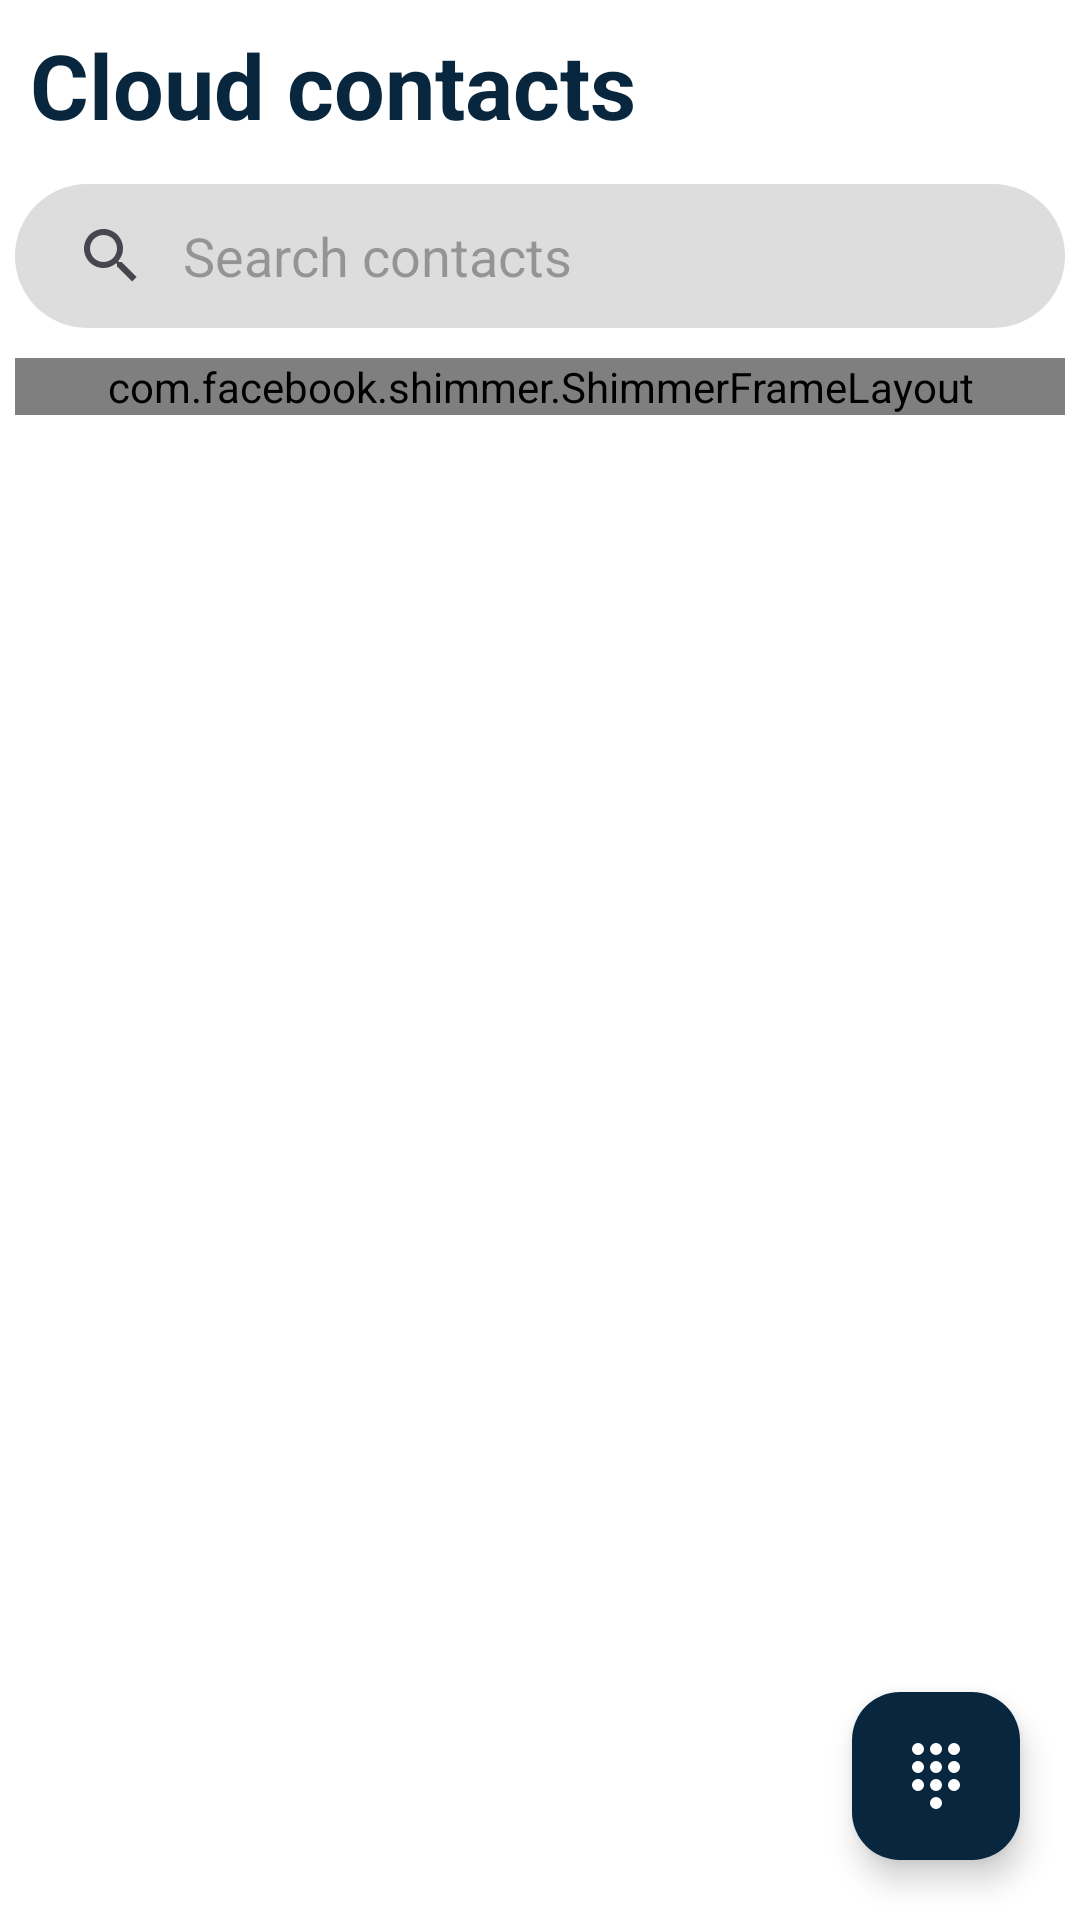

The Android layout XML behind this screen, and the referenced resources:
<!-- AndroidManifest.xml: application theme Theme.SkyblueContacts -->
<!-- res/layout/activity_cloud_contacts.xml -->
<?xml version="1.0" encoding="utf-8"?>
<RelativeLayout xmlns:android="http://schemas.android.com/apk/res/android"
    xmlns:tools="http://schemas.android.com/tools"
    xmlns:app="http://schemas.android.com/apk/res-auto"
    android:id="@+id/main"
    android:layout_width="match_parent"
    android:layout_height="match_parent"
    android:fitsSystemWindows="true"
    android:background="@color/backgroundColor"
    tools:context=".activity.CloudContactsActivity">



    <LinearLayout
        android:layout_width="match_parent"
        android:layout_height="wrap_content"
        android:orientation="vertical">

        <RelativeLayout
            android:layout_width="match_parent"
            android:layout_height="wrap_content">

            <TextView
                android:id="@+id/title"
                android:layout_width="wrap_content"
                android:layout_height="wrap_content"
                android:text="@string/cloud_contacts"
                android:textColor="@color/textColor"
                android:layout_centerVertical="true"
                android:layout_marginStart="10dp"
                android:textSize="30sp"
                android:textStyle="bold"
                android:layout_marginBottom="16dp" />

        </RelativeLayout>

        <androidx.appcompat.widget.SearchView
            android:id="@+id/searchView"
            android:layout_width="match_parent"
            android:layout_height="wrap_content"
            android:layout_marginStart="5dp"
            android:layout_marginEnd="5dp"
            android:layout_marginBottom="5dp"
            android:layout_marginTop="5dp"
            app:iconifiedByDefault="false"
            android:focusable="true"
            android:focusableInTouchMode="true"
            android:background="@drawable/btn_search"
            app:queryBackground="@android:color/transparent"
            app:queryHint="@string/search_contacts"
            android:visibility="visible"
           />

        <com.facebook.shimmer.ShimmerFrameLayout
            android:id="@+id/shimmerLayout"
            android:layout_width="match_parent"
            android:layout_height="match_parent"
            android:layout_gravity="center"
            android:layout_marginTop="5dp"
            android:layout_marginStart="5dp"
            android:layout_marginEnd="5dp"
            android:orientation="vertical"
            android:visibility="visible">

            <LinearLayout
                android:layout_width="match_parent"
                android:layout_height="wrap_content"
                android:orientation="vertical"
                android:visibility="visible">

                <include layout="@layout/item_list_shimmer" />
                <include layout="@layout/item_list_shimmer" />
                <include layout="@layout/item_list_shimmer" />
                <include layout="@layout/item_list_shimmer" />
                <include layout="@layout/item_list_shimmer" />
                <include layout="@layout/item_list_shimmer" />
                <include layout="@layout/item_list_shimmer" />
                <include layout="@layout/item_list_shimmer" />
                <include layout="@layout/item_list_shimmer" />
                <include layout="@layout/item_list_shimmer" />
                <include layout="@layout/item_list_shimmer" />
                <include layout="@layout/item_list_shimmer" />
                <include layout="@layout/item_list_shimmer" />
                <include layout="@layout/item_list_shimmer" />
                <include layout="@layout/item_list_shimmer" />
                <include layout="@layout/item_list_shimmer" />
                <include layout="@layout/item_list_shimmer" />
                <include layout="@layout/item_list_shimmer" />
                <include layout="@layout/item_list_shimmer" />
                <include layout="@layout/item_list_shimmer" />
                <include layout="@layout/item_list_shimmer" />
                <include layout="@layout/item_list_shimmer" />
                <include layout="@layout/item_list_shimmer" />
                <include layout="@layout/item_list_shimmer" />
            </LinearLayout>
        </com.facebook.shimmer.ShimmerFrameLayout>

        <androidx.recyclerview.widget.RecyclerView
            android:id="@+id/recyclerView"
            android:layout_width="match_parent"
            android:layout_height="wrap_content"
            android:visibility="visible"/>

    </LinearLayout>

    <RelativeLayout
        android:id="@+id/no_contacts_layout"
        android:visibility="gone"
        android:layout_width="match_parent"
        android:layout_height="match_parent"
        android:layout_marginTop="50dp">

        <LinearLayout
            android:layout_width="wrap_content"
            android:layout_height="wrap_content"
            android:layout_centerInParent="true"
            android:orientation="vertical"
            tools:ignore="UselessParent">

            <ImageView
                android:layout_width="100dp"
                android:layout_height="100dp"
                android:contentDescription="@string/no_contacts_image"
                android:src="@drawable/no_contacts"
                android:layout_gravity="center"/>

            <TextView
                android:layout_width="wrap_content"
                android:layout_height="wrap_content"
                android:gravity="center"
                android:text="@string/no_contacts_found_n_please_add_contacts_to_cloud"/>

            <Button
                android:id="@+id/addContacts"
                android:layout_width="wrap_content"
                android:layout_height="wrap_content"
                android:background="@drawable/btn_black"
                android:layout_gravity="center"
                android:layout_marginTop="20dp"
                android:text="@string/add_contacts" />
        </LinearLayout>

    </RelativeLayout>

    <com.google.android.material.floatingactionbutton.FloatingActionButton
        android:id="@+id/openDialPad"
        android:layout_width="wrap_content"
        android:layout_height="wrap_content"
        android:layout_gravity="end|bottom"
        app:tint="@color/white"
        app:backgroundTint="@color/primary"
        android:src="@drawable/ic_dialpad"
        android:contentDescription="@string/open_dial_pad"
        android:layout_alignParentBottom="true"
        android:layout_marginBottom="20dp"
        android:layout_alignParentEnd="true"
        android:layout_marginEnd="20dp"/>

</RelativeLayout>
<!-- res/layout/item_list_shimmer.xml (included above) -->
<androidx.cardview.widget.CardView xmlns:tools="http://schemas.android.com/tools"
    android:layout_width="match_parent"
    card_view:cardCornerRadius="0dp"
    card_view:cardElevation="10dp"
    android:layout_height="wrap_content"
    card_view:cardBackgroundColor="@color/white"
    xmlns:card_view="http://schemas.android.com/apk/res-auto"
    xmlns:android="http://schemas.android.com/apk/res/android">

    <RelativeLayout
        android:layout_width="match_parent"
        android:layout_height="50dp">

        <androidx.cardview.widget.CardView
            android:layout_width="40dp"
            android:layout_height="40dp"
            android:layout_centerVertical="true"
            android:layout_marginStart="10dp"
            xmlns:app="http://schemas.android.com/apk/res-auto"
            app:cardBackgroundColor="@color/shimmer_placeholder"
            app:cardCornerRadius="50dp"
            android:elevation="0dp"
            />

        <LinearLayout
            android:layout_width="match_parent"
            android:layout_height="wrap_content"
            android:layout_marginTop="5dp"
            android:layout_marginStart="60dp"
            android:orientation="vertical">

            <TextView
                android:layout_width="match_parent"
                android:layout_height="20dp"
                android:layout_marginEnd="10dp"
                android:background="@color/shimmer_placeholder"
                android:textAppearance="?android:attr/textAppearanceSmall"
                android:textColor="#000000"
                android:textColorHint="#000000"
                android:textSize="16sp"
                android:textStyle="bold" />

            <TextView
                android:layout_width="match_parent"
                android:layout_height="15dp"
                android:layout_marginEnd="100dp"
                android:layout_marginTop="5dp"
                android:background="@color/shimmer_placeholder"
                android:textAppearance="?android:attr/textAppearanceSmall"
                android:textColor="#8C8C8C"
                android:textSize="10sp"
                android:textStyle="bold"
                tools:ignore="SmallSp" />
        </LinearLayout>

    </RelativeLayout>

</androidx.cardview.widget.CardView>
<!-- resources referenced by this layout -->
<resources>
  <color name="backgroundColor">#FFFFFF</color>
  <color name="primary">#08273E</color>
  <color name="shimmer_placeholder">#dddddd</color>
  <color name="textColor">#08273E</color>
  <color name="white">#FFFFFFFF</color>
  <!-- drawable btn_black (drawable) -->
  <?xml version="1.0" encoding="utf-8"?>
  <shape xmlns:android="http://schemas.android.com/apk/res/android"
      android:shape="rectangle" android:padding="10dp">
      <solid android:color="@color/textButtonColor"/>
      <corners
          android:bottomRightRadius="10dp"
          android:bottomLeftRadius="10dp"
          android:topLeftRadius="10dp"
          android:topRightRadius="10dp"/>
  </shape>
  <!-- drawable btn_search (drawable) -->
  <?xml version="1.0" encoding="utf-8"?>
  <shape xmlns:android="http://schemas.android.com/apk/res/android"
      android:shape="rectangle" android:padding="10dp">
      <solid android:color="@color/shimmer_placeholder"/>
      <corners
          android:bottomRightRadius="50dp"
          android:bottomLeftRadius="50dp"
          android:topLeftRadius="50dp"
          android:topRightRadius="50dp"/>
  </shape>
  <!-- drawable ic_dialpad (drawable) -->
  <vector xmlns:android="http://schemas.android.com/apk/res/android" android:height="30dp" android:tint="#000000" android:viewportHeight="960" android:viewportWidth="960" android:width="30dp">
        
      <path android:fillColor="@android:color/white" android:pathData="M480,920Q447,920 423.5,896.5Q400,873 400,840Q400,807 423.5,783.5Q447,760 480,760Q513,760 536.5,783.5Q560,807 560,840Q560,873 536.5,896.5Q513,920 480,920ZM240,200Q207,200 183.5,176.5Q160,153 160,120Q160,87 183.5,63.5Q207,40 240,40Q273,40 296.5,63.5Q320,87 320,120Q320,153 296.5,176.5Q273,200 240,200ZM240,440Q207,440 183.5,416.5Q160,393 160,360Q160,327 183.5,303.5Q207,280 240,280Q273,280 296.5,303.5Q320,327 320,360Q320,393 296.5,416.5Q273,440 240,440ZM240,680Q207,680 183.5,656.5Q160,633 160,600Q160,567 183.5,543.5Q207,520 240,520Q273,520 296.5,543.5Q320,567 320,600Q320,633 296.5,656.5Q273,680 240,680ZM720,200Q687,200 663.5,176.5Q640,153 640,120Q640,87 663.5,63.5Q687,40 720,40Q753,40 776.5,63.5Q800,87 800,120Q800,153 776.5,176.5Q753,200 720,200ZM480,680Q447,680 423.5,656.5Q400,633 400,600Q400,567 423.5,543.5Q447,520 480,520Q513,520 536.5,543.5Q560,567 560,600Q560,633 536.5,656.5Q513,680 480,680ZM720,680Q687,680 663.5,656.5Q640,633 640,600Q640,567 663.5,543.5Q687,520 720,520Q753,520 776.5,543.5Q800,567 800,600Q800,633 776.5,656.5Q753,680 720,680ZM720,440Q687,440 663.5,416.5Q640,393 640,360Q640,327 663.5,303.5Q687,280 720,280Q753,280 776.5,303.5Q800,327 800,360Q800,393 776.5,416.5Q753,440 720,440ZM480,440Q447,440 423.5,416.5Q400,393 400,360Q400,327 423.5,303.5Q447,280 480,280Q513,280 536.5,303.5Q560,327 560,360Q560,393 536.5,416.5Q513,440 480,440ZM480,200Q447,200 423.5,176.5Q400,153 400,120Q400,87 423.5,63.5Q447,40 480,40Q513,40 536.5,63.5Q560,87 560,120Q560,153 536.5,176.5Q513,200 480,200Z"/>
      
  </vector>
  <!-- drawable no_contacts: png bitmap (drawable, 50894 bytes) -->
  <string name="add_contacts">Add contacts</string>
  <string name="cloud_contacts">Cloud contacts</string>
  <string name="no_contacts_found_n_please_add_contacts_to_cloud">No contacts found. \n Please add contacts to cloud.</string>
  <string name="no_contacts_image">No contacts</string>
  <string name="open_dial_pad">Open dial pad</string>
  <string name="search_contacts">Search contacts</string>
  <style name="Theme.SkyblueContacts" parent="Base.Theme.SkyblueContacts" />
  <style name="Base.Theme.SkyblueContacts" parent="Theme.Material3.DayNight.NoActionBar">
          <item name="colorPrimary">@color/primary</item>
          <item name="android:windowTranslucentStatus">true</item>
          <item name="android:statusBarColor">@android:color/transparent</item>
      </style>
</resources>
